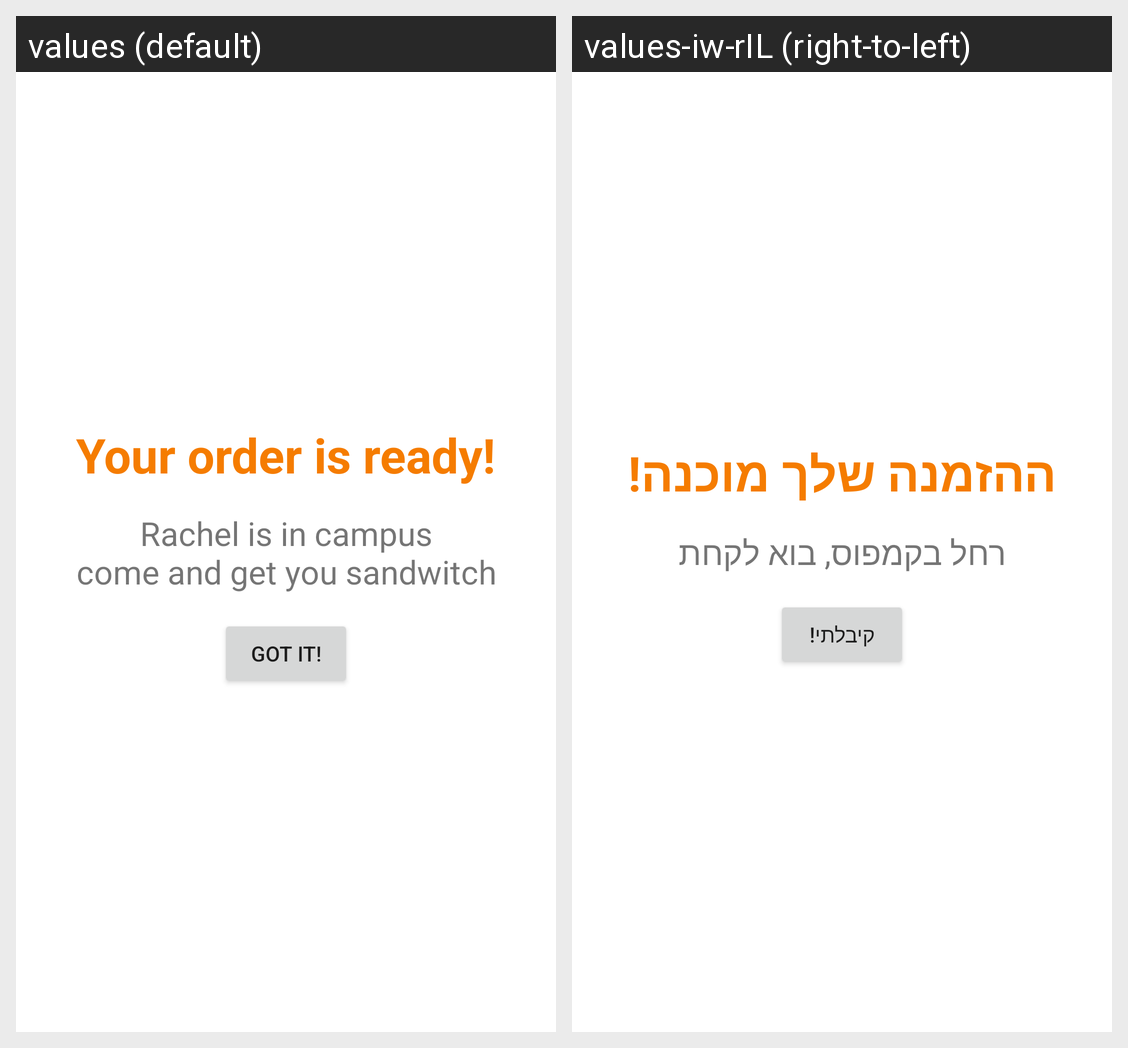

This grid shows one Android layout under two languages. Give, for every string resource on the screen, its name, the default text and each shown locale's text.
Android screen res/layout/activity_order_ready.xml rendered under 2 locales, left to right: values (default), values-iw-rIL (right-to-left). Device: Nexus 5 (rendered at 1080×1920; each locale shown at half size, 540×960, under a caption strip naming it); theme Theme.RachelsSandwiches.
Strings drawn on this screen, with the default value and each locale's value (text and hints the layout hard-codes, and strings that could not be matched under every locale, appear in the picture but are not listed):

your_order_is_ready
  values: Your order is ready!
  values-iw-rIL: ההזמנה שלך מוכנה!

order_ready_subs
  values: Rachel is in campus
      come and get you sandwitch
  values-iw-rIL: רחל בקמפוס, בוא לקחת

got_it
  values: GOT IT!
  values-iw-rIL: קיבלתי!
